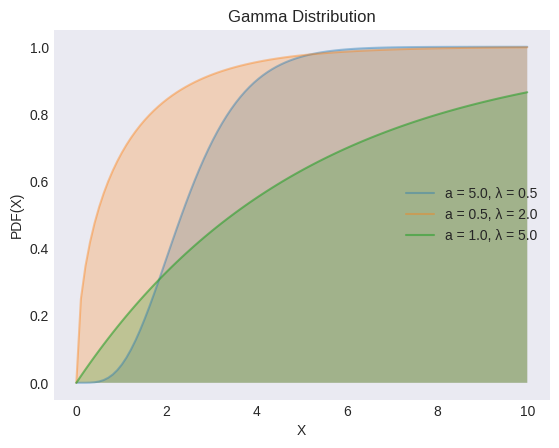

Recreate this plot in Python. (Note: this script raises an exception after producing the figure.)
"""
[redacted]
[redacted]
"""
from os import path

import matplotlib.pyplot as plt
import numpy as np
from scipy import stats

plt.style.use("seaborn-v0_8-dark")

αs = [5, 1 / 2, 1]
λs = [1 / 2, 2, 5]
alphas = [0.4, 0.4, 0.6]

X = np.linspace(0, 10, 100)

_, ax = plt.subplots()

for α, λ, alpha in zip(αs, λs, alphas):
    y = stats.gamma.cdf(X, a=α, scale=λ)
    ax.plot(X, y, label=f"a = {α:.1f}, λ = {λ:.1f}", alpha=alpha)
    ax.fill_between(X, y, alpha=0.25)

ax.set(xlabel="X", ylabel="PDF(X)", title="Gamma Distribution")
ax.legend()

filename, extension = path.splitext(path.basename(__file__))
plt.savefig(f"../../images/dists/{filename}.png")
plt.show()
